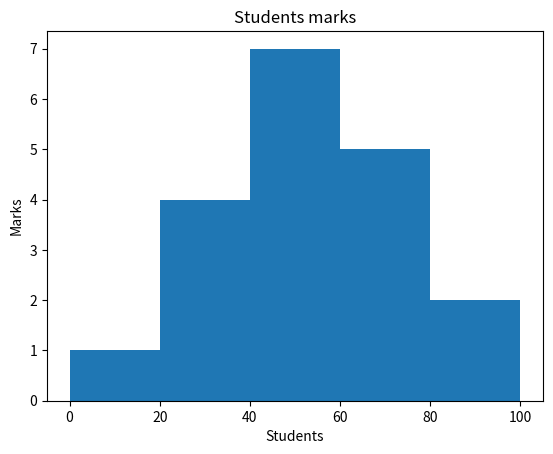

Reproduce this figure in Python.
import matplotlib.pyplot as plt
import numpy as np

Marks = np.array([57, 33, 76, 24, 92, 65, 48, 73, 99,
                  12, 38, 59, 20, 50, 71, 68, 44,42,45])

plt.hist(Marks , bins = [0,20,40,60,80,100])

plt.xlabel("Students")
plt.ylabel("Marks")

plt.title("Students marks")

plt.show()